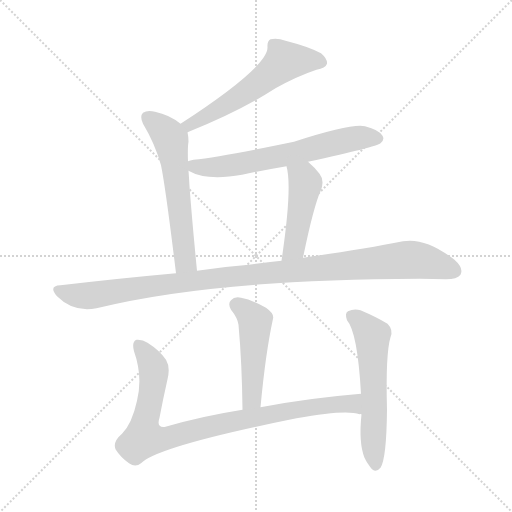
t = 0.00 s
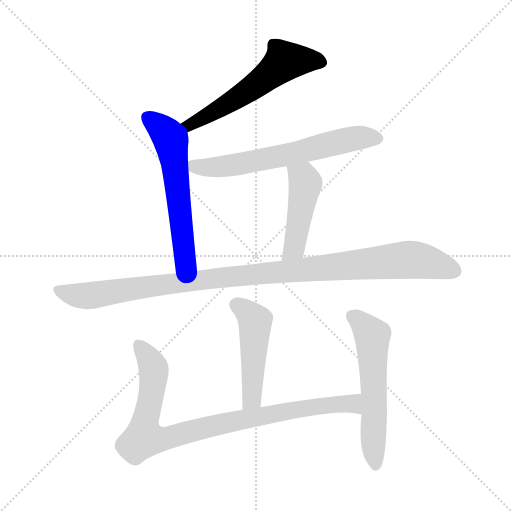
t = 1.33 s
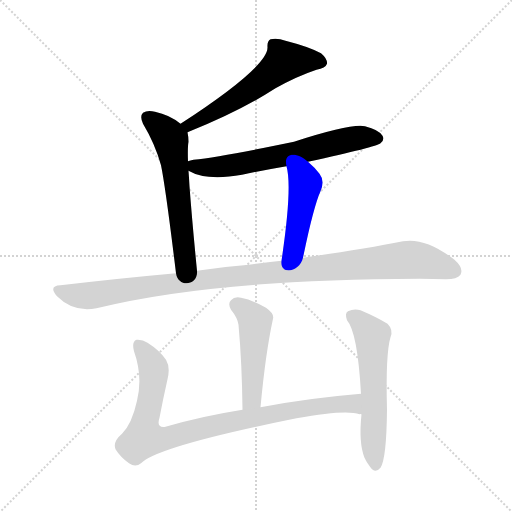
t = 2.67 s
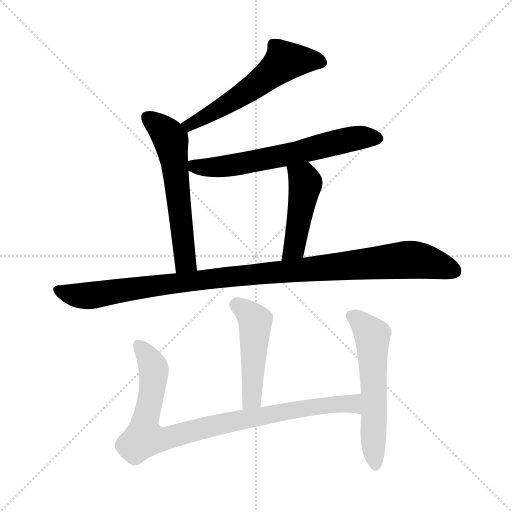
t = 4.00 s
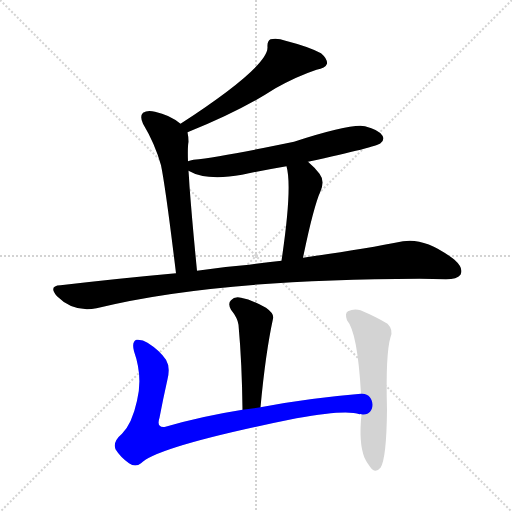
t = 5.33 s
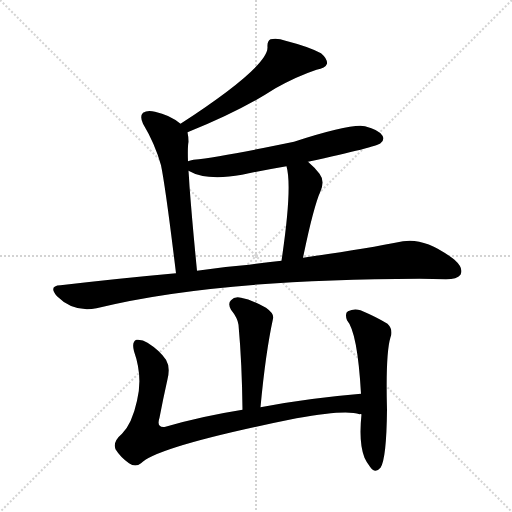
t = 6.66 s

The animated SVG that drew these frames (rendered in a browser with its animation timeline set to each time). Animation: 8 CSS @keyframes rules; one cycle of 6.66 s.

<svg version="1.1" viewBox="0 0 1024 1024" xmlns="http://www.w3.org/2000/svg">
  <g stroke="lightgray" stroke-dasharray="1,1" stroke-width="1" transform="scale(4, 4)">
    <line x1="0" y1="0" x2="256" y2="256"></line>
    <line x1="256" y1="0" x2="0" y2="256"></line>
    <line x1="128" y1="0" x2="128" y2="256"></line>
    <line x1="0" y1="128" x2="256" y2="128"></line>
  </g>
<g transform="scale(1, -1) translate(0, -900)">
   <style type="text/css">
    @keyframes keyframes0 {
      from {
       stroke: blue;
       stroke-dashoffset: 562;
       stroke-width: 128;
       }
       65% {
       animation-timing-function: step-end;
       stroke: blue;
       stroke-dashoffset: 0;
       stroke-width: 128;
       }
       to {
       stroke: black;
       stroke-width: 1024;
       }
       }
       #make-me-a-hanzi-animation-0 {
         animation: keyframes0 0.707357s both;
         animation-delay: 0.000000s;
         animation-timing-function: linear;
       }
    @keyframes keyframes1 {
      from {
       stroke: blue;
       stroke-dashoffset: 584;
       stroke-width: 128;
       }
       66% {
       animation-timing-function: step-end;
       stroke: blue;
       stroke-dashoffset: 0;
       stroke-width: 128;
       }
       to {
       stroke: black;
       stroke-width: 1024;
       }
       }
       #make-me-a-hanzi-animation-1 {
         animation: keyframes1 0.725260s both;
         animation-delay: 0.707357s;
         animation-timing-function: linear;
       }
    @keyframes keyframes2 {
      from {
       stroke: blue;
       stroke-dashoffset: 635;
       stroke-width: 128;
       }
       67% {
       animation-timing-function: step-end;
       stroke: blue;
       stroke-dashoffset: 0;
       stroke-width: 128;
       }
       to {
       stroke: black;
       stroke-width: 1024;
       }
       }
       #make-me-a-hanzi-animation-2 {
         animation: keyframes2 0.766764s both;
         animation-delay: 1.432617s;
         animation-timing-function: linear;
       }
    @keyframes keyframes3 {
      from {
       stroke: blue;
       stroke-dashoffset: 455;
       stroke-width: 128;
       }
       60% {
       animation-timing-function: step-end;
       stroke: blue;
       stroke-dashoffset: 0;
       stroke-width: 128;
       }
       to {
       stroke: black;
       stroke-width: 1024;
       }
       }
       #make-me-a-hanzi-animation-3 {
         animation: keyframes3 0.620280s both;
         animation-delay: 2.199382s;
         animation-timing-function: linear;
       }
    @keyframes keyframes4 {
      from {
       stroke: blue;
       stroke-dashoffset: 1057;
       stroke-width: 128;
       }
       77% {
       animation-timing-function: step-end;
       stroke: blue;
       stroke-dashoffset: 0;
       stroke-width: 128;
       }
       to {
       stroke: black;
       stroke-width: 1024;
       }
       }
       #make-me-a-hanzi-animation-4 {
         animation: keyframes4 1.110189s both;
         animation-delay: 2.819661s;
         animation-timing-function: linear;
       }
    @keyframes keyframes5 {
      from {
       stroke: blue;
       stroke-dashoffset: 481;
       stroke-width: 128;
       }
       61% {
       animation-timing-function: step-end;
       stroke: blue;
       stroke-dashoffset: 0;
       stroke-width: 128;
       }
       to {
       stroke: black;
       stroke-width: 1024;
       }
       }
       #make-me-a-hanzi-animation-5 {
         animation: keyframes5 0.641439s both;
         animation-delay: 3.929850s;
         animation-timing-function: linear;
       }
    @keyframes keyframes6 {
      from {
       stroke: blue;
       stroke-dashoffset: 898;
       stroke-width: 128;
       }
       75% {
       animation-timing-function: step-end;
       stroke: blue;
       stroke-dashoffset: 0;
       stroke-width: 128;
       }
       to {
       stroke: black;
       stroke-width: 1024;
       }
       }
       #make-me-a-hanzi-animation-6 {
         animation: keyframes6 0.980794s both;
         animation-delay: 4.571289s;
         animation-timing-function: linear;
       }
    @keyframes keyframes7 {
      from {
       stroke: blue;
       stroke-dashoffset: 570;
       stroke-width: 128;
       }
       65% {
       animation-timing-function: step-end;
       stroke: blue;
       stroke-dashoffset: 0;
       stroke-width: 128;
       }
       to {
       stroke: black;
       stroke-width: 1024;
       }
       }
       #make-me-a-hanzi-animation-7 {
         animation: keyframes7 0.713867s both;
         animation-delay: 5.552083s;
         animation-timing-function: linear;
       }
</style>
<path d="M 375.0 635.5 Q 480.0 677.5 551.0 723.5 Q 594.0 747.5 633.0 760.5 Q 651.0 763.5 654.0 772.5 Q 655.0 782.5 642.0 793.5 Q 618.0 806.5 571.0 818.5 Q 555.0 824.5 541.0 821.5 Q 534.0 817.5 535.0 805.5 Q 536.0 766.5 361.0 652.5 C 336.0 636.5 347.0 624.5 375.0 635.5 Z" fill="lightgray"></path> 
<path d="M 376.0 577.5 Q 375.0 605.5 377.0 616.5 Q 377.0 626.5 375.0 635.5 C 374.0 642.5 374.0 642.5 361.0 652.5 Q 339.0 670.5 310.0 676.5 Q 295.0 680.5 286.0 674.5 Q 279.0 667.5 286.0 652.5 Q 310.0 612.5 322.0 569.5 Q 331.0 526.5 352.0 353.5 C 356.0 323.5 397.0 328.5 394.0 358.5 Q 384.0 460.5 379.0 527.5 Q 378.0 545.5 377.0 558.5 L 376.0 577.5 Z" fill="lightgray"></path> 
<path d="M 616.0 576.5 Q 754.0 606.5 761.0 613.5 Q 770.0 620.5 765.0 628.5 Q 758.0 640.5 730.0 647.5 Q 703.0 653.5 588.0 616.5 Q 443.0 586.5 387.0 580.5 Q 380.0 579.5 376.0 577.5 C 351.0 571.5 351.0 571.5 377.0 558.5 Q 413.0 537.5 484.0 550.5 Q 526.0 559.5 573.0 567.5 L 616.0 576.5 Z" fill="lightgray"></path> 
<path d="M 606.0 384.5 Q 627.0 486.5 641.0 517.5 Q 650.0 538.5 639.0 552.5 Q 629.0 565.5 616.0 576.5 C 594.0 596.5 566.0 596.5 573.0 567.5 Q 585.0 525.5 563.0 378.5 C 559.0 348.5 600.0 355.5 606.0 384.5 Z" fill="lightgray"></path> 
<path d="M 352.0 353.5 Q 241.0 343.5 121.0 329.5 Q 96.0 328.5 114.0 307.5 Q 147.0 274.5 193.0 283.5 Q 427.0 341.5 839.0 342.5 Q 866.0 342.5 892.0 341.5 Q 914.0 341.5 921.0 350.5 Q 928.0 363.5 909.0 380.5 Q 851.0 425.5 806.0 417.5 Q 727.0 401.5 606.0 384.5 L 563.0 378.5 Q 532.0 375.5 498.0 370.5 Q 446.0 366.5 394.0 358.5 L 352.0 353.5 Z" fill="lightgray"></path> 
<path d="M 521.0 85.5 Q 531.0 193.5 546.0 262.5 Q 549.0 272.5 532.0 284.5 Q 504.0 300.5 482.0 304.5 Q 469.0 307.5 462.0 299.5 Q 455.0 293.5 462.0 280.5 Q 475.0 264.5 477.0 250.5 Q 484.0 172.5 485.0 80.5 C 485.0 50.5 518.0 55.5 521.0 85.5 Z" fill="lightgray"></path> 
<path d="M 722.0 112.5 Q 614.0 103.5 521.0 85.5 L 485.0 80.5 Q 403.0 67.5 331.0 46.5 Q 312.0 43.5 319.0 64.5 Q 326.0 101.5 335.0 141.5 Q 341.0 165.5 332.0 180.5 Q 319.0 199.5 295.0 214.5 Q 285.0 221.5 273.0 220.5 Q 263.0 216.5 268.0 197.5 Q 286.0 146.5 274.0 98.5 Q 264.0 52.5 244.0 32.5 Q 225.0 16.5 231.0 1.5 Q 241.0 -14.5 258.0 -26.5 Q 271.0 -35.5 282.0 -26.5 Q 315.0 7.5 593.0 63.5 Q 693.0 81.5 719.0 71.5 Q 720.0 72.5 723.0 71.5 C 753.0 66.5 752.0 115.5 722.0 112.5 Z" fill="lightgray"></path> 
<path d="M 723.0 71.5 Q 717.0 14.5 729.0 -15.5 Q 733.0 -24.5 740.0 -33.5 Q 750.0 -48.5 761.0 -35.5 Q 773.0 -17.5 774.0 80.5 Q 771.0 192.5 781.0 225.5 Q 787.0 240.5 775.0 252.5 Q 754.0 265.5 721.0 279.5 Q 708.0 283.5 696.0 277.5 Q 689.0 273.5 694.0 259.5 Q 715.0 235.5 722.0 112.5 L 723.0 71.5 Z" fill="lightgray"></path> 
      <clipPath id="make-me-a-hanzi-clip-0">
      <path d="M 375.0 635.5 Q 480.0 677.5 551.0 723.5 Q 594.0 747.5 633.0 760.5 Q 651.0 763.5 654.0 772.5 Q 655.0 782.5 642.0 793.5 Q 618.0 806.5 571.0 818.5 Q 555.0 824.5 541.0 821.5 Q 534.0 817.5 535.0 805.5 Q 536.0 766.5 361.0 652.5 C 336.0 636.5 347.0 624.5 375.0 635.5 Z" fill="lightgray"></path>
      </clipPath>
      <path clip-path="url(#make-me-a-hanzi-clip-0)" d="M 643.0 775.5 L 569.0 777.5 L 475.0 704.5 L 394.0 656.5 L 375.0 656.5 " fill="none" id="make-me-a-hanzi-animation-0" stroke-dasharray="434 868" stroke-linecap="round"></path>

      <clipPath id="make-me-a-hanzi-clip-1">
      <path d="M 376.0 577.5 Q 375.0 605.5 377.0 616.5 Q 377.0 626.5 375.0 635.5 C 374.0 642.5 374.0 642.5 361.0 652.5 Q 339.0 670.5 310.0 676.5 Q 295.0 680.5 286.0 674.5 Q 279.0 667.5 286.0 652.5 Q 310.0 612.5 322.0 569.5 Q 331.0 526.5 352.0 353.5 C 356.0 323.5 397.0 328.5 394.0 358.5 Q 384.0 460.5 379.0 527.5 Q 378.0 545.5 377.0 558.5 L 376.0 577.5 Z" fill="lightgray"></path>
      </clipPath>
      <path clip-path="url(#make-me-a-hanzi-clip-1)" d="M 295.0 665.5 L 341.0 620.5 L 368.0 391.5 L 371.0 376.5 L 386.0 366.5 " fill="none" id="make-me-a-hanzi-animation-1" stroke-dasharray="456 912" stroke-linecap="round"></path>

      <clipPath id="make-me-a-hanzi-clip-2">
      <path d="M 616.0 576.5 Q 754.0 606.5 761.0 613.5 Q 770.0 620.5 765.0 628.5 Q 758.0 640.5 730.0 647.5 Q 703.0 653.5 588.0 616.5 Q 443.0 586.5 387.0 580.5 Q 380.0 579.5 376.0 577.5 C 351.0 571.5 351.0 571.5 377.0 558.5 Q 413.0 537.5 484.0 550.5 Q 526.0 559.5 573.0 567.5 L 616.0 576.5 Z" fill="lightgray"></path>
      </clipPath>
      <path clip-path="url(#make-me-a-hanzi-clip-2)" d="M 383.0 573.5 L 390.0 566.5 L 410.0 564.5 L 453.0 567.5 L 704.0 622.5 L 753.0 623.5 " fill="none" id="make-me-a-hanzi-animation-2" stroke-dasharray="507 1014" stroke-linecap="round"></path>

      <clipPath id="make-me-a-hanzi-clip-3">
      <path d="M 606.0 384.5 Q 627.0 486.5 641.0 517.5 Q 650.0 538.5 639.0 552.5 Q 629.0 565.5 616.0 576.5 C 594.0 596.5 566.0 596.5 573.0 567.5 Q 585.0 525.5 563.0 378.5 C 559.0 348.5 600.0 355.5 606.0 384.5 Z" fill="lightgray"></path>
      </clipPath>
      <path clip-path="url(#make-me-a-hanzi-clip-3)" d="M 581.0 565.5 L 611.0 533.5 L 588.0 404.5 L 569.0 389.5 " fill="none" id="make-me-a-hanzi-animation-3" stroke-dasharray="327 654" stroke-linecap="round"></path>

      <clipPath id="make-me-a-hanzi-clip-4">
      <path d="M 352.0 353.5 Q 241.0 343.5 121.0 329.5 Q 96.0 328.5 114.0 307.5 Q 147.0 274.5 193.0 283.5 Q 427.0 341.5 839.0 342.5 Q 866.0 342.5 892.0 341.5 Q 914.0 341.5 921.0 350.5 Q 928.0 363.5 909.0 380.5 Q 851.0 425.5 806.0 417.5 Q 727.0 401.5 606.0 384.5 L 563.0 378.5 Q 532.0 375.5 498.0 370.5 Q 446.0 366.5 394.0 358.5 L 352.0 353.5 Z" fill="lightgray"></path>
      </clipPath>
      <path clip-path="url(#make-me-a-hanzi-clip-4)" d="M 117.0 318.5 L 172.0 308.5 L 448.0 346.5 L 816.0 380.5 L 855.0 376.5 L 909.0 357.5 " fill="none" id="make-me-a-hanzi-animation-4" stroke-dasharray="929 1858" stroke-linecap="round"></path>

      <clipPath id="make-me-a-hanzi-clip-5">
      <path d="M 521.0 85.5 Q 531.0 193.5 546.0 262.5 Q 549.0 272.5 532.0 284.5 Q 504.0 300.5 482.0 304.5 Q 469.0 307.5 462.0 299.5 Q 455.0 293.5 462.0 280.5 Q 475.0 264.5 477.0 250.5 Q 484.0 172.5 485.0 80.5 C 485.0 50.5 518.0 55.5 521.0 85.5 Z" fill="lightgray"></path>
      </clipPath>
      <path clip-path="url(#make-me-a-hanzi-clip-5)" d="M 473.0 290.5 L 510.0 258.5 L 505.0 113.5 L 501.0 97.5 L 490.0 88.5 " fill="none" id="make-me-a-hanzi-animation-5" stroke-dasharray="353 706" stroke-linecap="round"></path>

      <clipPath id="make-me-a-hanzi-clip-6">
      <path d="M 722.0 112.5 Q 614.0 103.5 521.0 85.5 L 485.0 80.5 Q 403.0 67.5 331.0 46.5 Q 312.0 43.5 319.0 64.5 Q 326.0 101.5 335.0 141.5 Q 341.0 165.5 332.0 180.5 Q 319.0 199.5 295.0 214.5 Q 285.0 221.5 273.0 220.5 Q 263.0 216.5 268.0 197.5 Q 286.0 146.5 274.0 98.5 Q 264.0 52.5 244.0 32.5 Q 225.0 16.5 231.0 1.5 Q 241.0 -14.5 258.0 -26.5 Q 271.0 -35.5 282.0 -26.5 Q 315.0 7.5 593.0 63.5 Q 693.0 81.5 719.0 71.5 Q 720.0 72.5 723.0 71.5 C 753.0 66.5 752.0 115.5 722.0 112.5 Z" fill="lightgray"></path>
      </clipPath>
      <path clip-path="url(#make-me-a-hanzi-clip-6)" d="M 278.0 210.5 L 302.0 175.5 L 308.0 153.5 L 288.0 47.5 L 287.0 27.5 L 292.0 22.5 L 329.0 22.5 L 433.0 50.5 L 635.0 87.5 L 705.0 92.5 L 721.0 78.5 " fill="none" id="make-me-a-hanzi-animation-6" stroke-dasharray="770 1540" stroke-linecap="round"></path>

      <clipPath id="make-me-a-hanzi-clip-7">
      <path d="M 723.0 71.5 Q 717.0 14.5 729.0 -15.5 Q 733.0 -24.5 740.0 -33.5 Q 750.0 -48.5 761.0 -35.5 Q 773.0 -17.5 774.0 80.5 Q 771.0 192.5 781.0 225.5 Q 787.0 240.5 775.0 252.5 Q 754.0 265.5 721.0 279.5 Q 708.0 283.5 696.0 277.5 Q 689.0 273.5 694.0 259.5 Q 715.0 235.5 722.0 112.5 L 723.0 71.5 Z" fill="lightgray"></path>
      </clipPath>
      <path clip-path="url(#make-me-a-hanzi-clip-7)" d="M 705.0 267.5 L 742.0 232.5 L 745.0 219.5 L 751.0 -30.5 " fill="none" id="make-me-a-hanzi-animation-7" stroke-dasharray="442 884" stroke-linecap="round"></path>

</g>
</svg>
